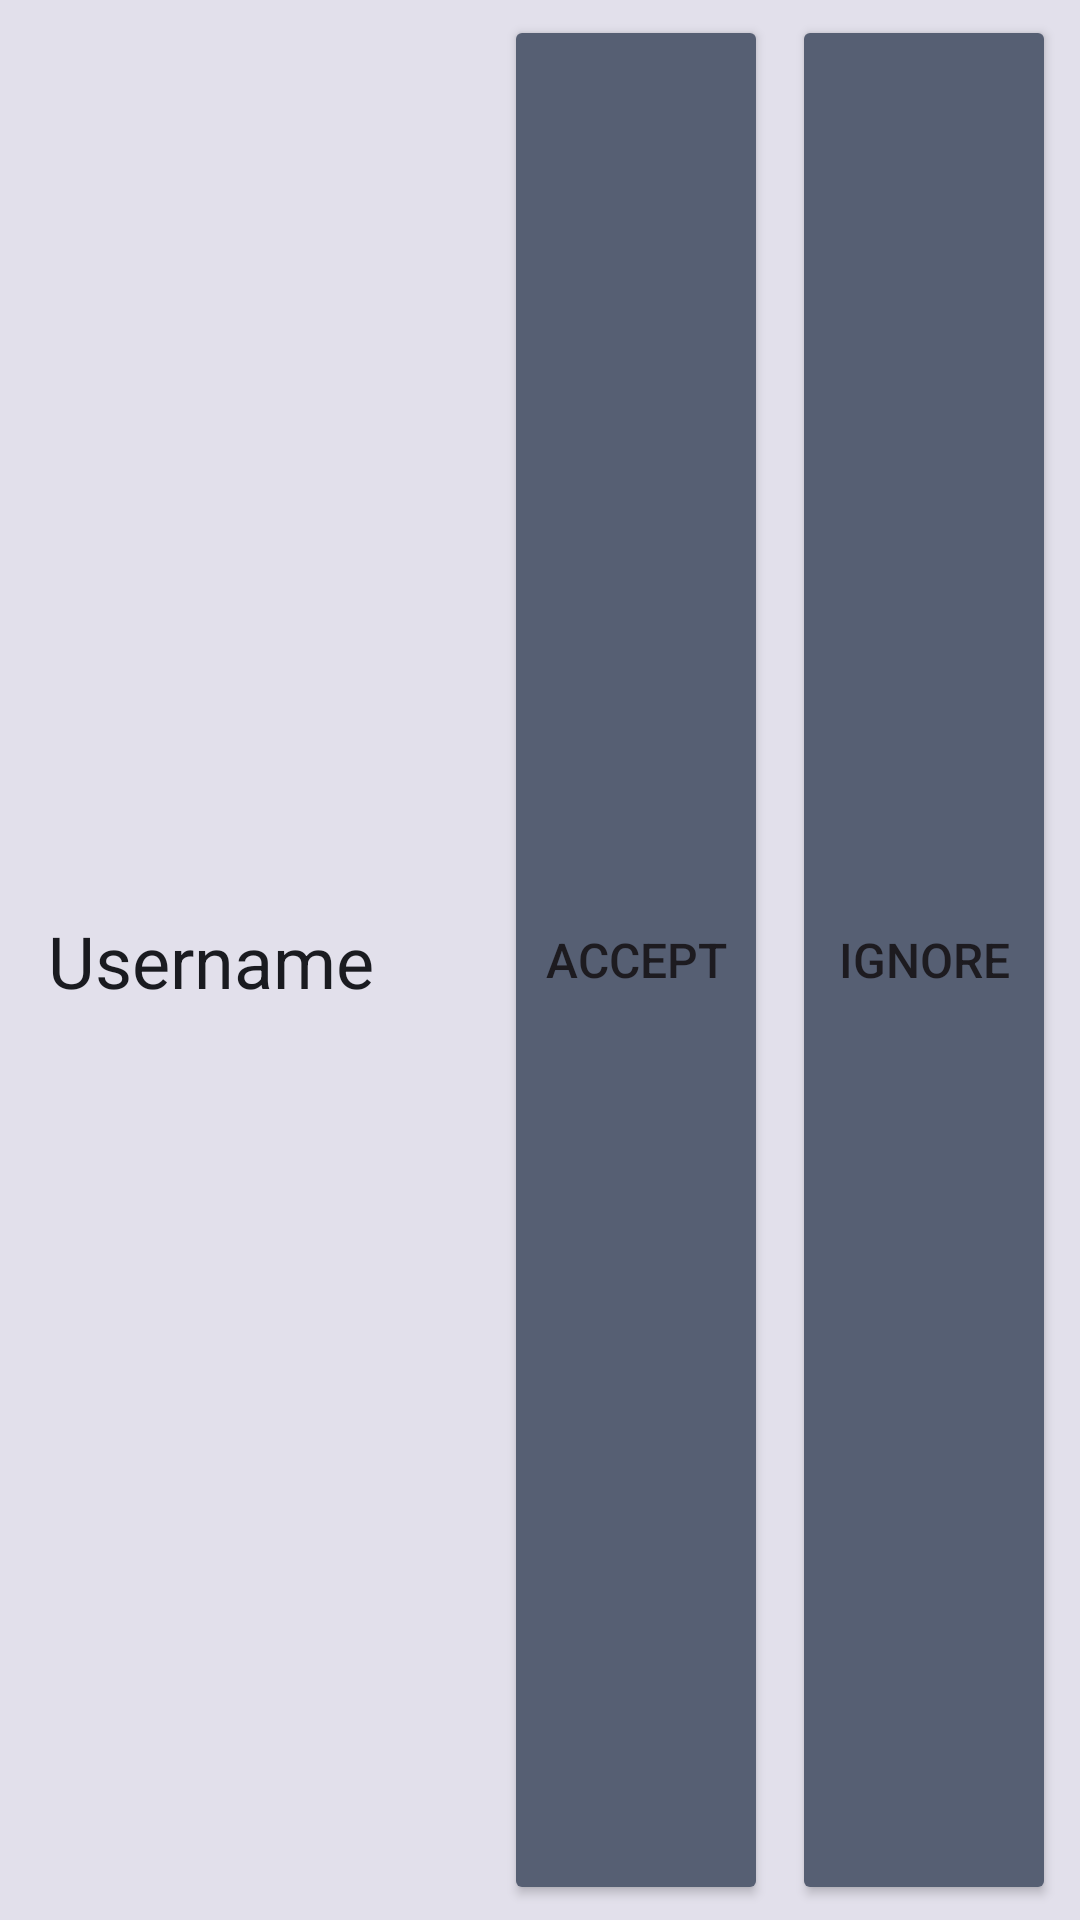

Reconstruct the res/layout file that produces this screen, plus the resources it refers to.
<!-- AndroidManifest.xml: application theme Theme.MoodMasters -->
<!-- res/layout/follow_request_list_layout.xml -->
<?xml version="1.0" encoding="utf-8"?>
<androidx.constraintlayout.widget.ConstraintLayout xmlns:android="http://schemas.android.com/apk/res/android"
    xmlns:app="http://schemas.android.com/apk/res-auto"
    xmlns:tools="http://schemas.android.com/tools"
    android:id="@+id/follow_request_list_constraintlayout"
    android:layout_width="match_parent"
    android:layout_height="wrap_content"
    android:background="@color/light_background_color">

    <Button
        android:id="@+id/follow_request_list_layout_accept_button"
        android:layout_width="wrap_content"
        android:layout_height="0dp"
        android:layout_marginEnd="8dp"
        android:backgroundTint="@color/button_color"
        android:text="Accept"
        android:textSize="16sp"
        app:layout_constraintBottom_toBottomOf="@+id/follow_request_list_layout_ignore_button"
        app:layout_constraintEnd_toStartOf="@+id/follow_request_list_layout_ignore_button"
        app:layout_constraintTop_toTopOf="@+id/follow_request_list_layout_ignore_button" />

    <Button
        android:id="@+id/follow_request_list_layout_ignore_button"
        android:layout_width="wrap_content"
        android:layout_height="0dp"
        android:layout_marginTop="5dp"
        android:layout_marginEnd="8dp"
        android:layout_marginBottom="5dp"
        android:backgroundTint="@color/button_color"
        android:text="Ignore"
        android:textSize="16sp"
        app:layout_constraintBottom_toBottomOf="parent"
        app:layout_constraintEnd_toEndOf="parent"
        app:layout_constraintTop_toTopOf="parent" />

    <TextView
        android:id="@+id/follow_request_list_layout_username_label"
        android:layout_width="wrap_content"
        android:layout_height="wrap_content"
        android:layout_marginStart="16dp"
        android:layout_marginTop="16dp"
        android:layout_marginBottom="16dp"
        android:text="Username"
        android:textColor="@color/text_color"
        android:textSize="24sp"
        app:layout_constraintBottom_toBottomOf="parent"
        app:layout_constraintStart_toStartOf="parent"
        app:layout_constraintTop_toTopOf="parent" />

</androidx.constraintlayout.widget.ConstraintLayout>
<!-- resources referenced by this layout -->
<resources>
  <color name="button_color">#565F73</color>
  <color name="light_background_color">#E2E0EB</color>
  <color name="text_color">#1A1B20</color>
  <style name="Theme.MoodMasters" parent="Base.Theme.MoodMasters" />
  <style name="Base.Theme.MoodMasters" parent="Theme.Material3.DayNight.NoActionBar">
          
          
      </style>
</resources>
